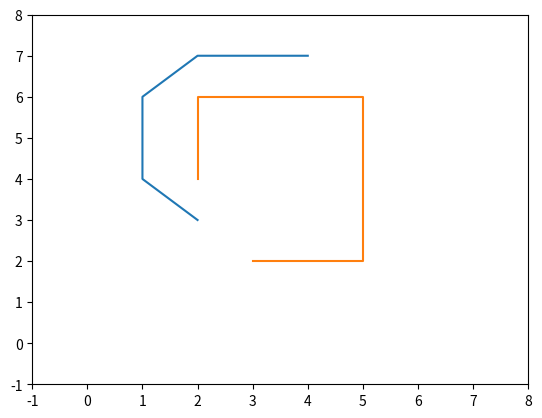

The script that saved this image:
############## Q2. Implementing A star Search  #######################


from __future__ import print_function
import matplotlib.pyplot as plot
 
class AStarGraph(object):
	#Define a class board like grid with two barriers
 
	def __init__(self):
		self.barriers = []
		self.barriers.append([(2,4),(2,5),(2,6),(3,6),(4,6),(5,6),(5,5),(5,4),(5,3),(5,2),(4,2),(3,2)])
 
	def heuristic(self, start, goal):
		#Use Chebyshev distance heuristic if we can move one square either
		#adjacent or diagonal
		D = 1
		D2 = 1
		dx = abs(start[0] - goal[0])
		dy = abs(start[1] - goal[1])
		return D * (dx + dy) + (D2 - 2 * D) * min(dx, dy)
 
	def get_vertex_neighbours(self, pos):
		n = []
		#Moves allow link a chess king
		for dx, dy in [(1,0),(-1,0),(0,1),(0,-1),(1,1),(-1,1),(1,-1),(-1,-1)]:
			x2 = pos[0] + dx
			y2 = pos[1] + dy
			if x2 < 0 or x2 > 7 or y2 < 0 or y2 > 7:
				continue
			n.append((x2, y2))
		return n
 
	def move_cost(self, a, b):
		for barrier in self.barriers:
			if b in barrier:
				return 100 #Extremely high cost to enter barrier squares
		return 1 #Normal movement cost
 
def AStarSearch(start, end, graph):
 
	G = {} #Actual movement cost to each position from the start position
	F = {} #Estimated movement cost of start to end going via this position
 
	#Initialize starting values
	G[start] = 0 
	F[start] = graph.heuristic(start, end)
 
	closedVertices = set()
	openVertices = set([start])
	cameFrom = {}
 
	while len(openVertices) > 0:
		#Get the vertex in the open list with the lowest F score
		current = None
		currentFscore = None
		for pos in openVertices:
			if current is None or F[pos] < currentFscore:
				currentFscore = F[pos]
				current = pos
 
		#Check if we have reached the goal
		if current == end:
			#Retrace our route backward
			path = [current]
			while current in cameFrom:
				current = cameFrom[current]
				path.append(current)
			path.reverse()
			return path, F[end] #Done!
 
		#Mark the current vertex as closed
		openVertices.remove(current)
		closedVertices.add(current)
 
		#Update scores for vertices near the current position
		for neighbour in graph.get_vertex_neighbours(current):
			if neighbour in closedVertices: 
				continue #We have already processed this node exhaustively
			candidateG = G[current] + graph.move_cost(current, neighbour)
 
			if neighbour not in openVertices:
				openVertices.add(neighbour) #Discovered a new vertex
			elif candidateG >= G[neighbour]:
				continue #This G score is worse than previously found
 
			#Adopt this G score
			cameFrom[neighbour] = current
			G[neighbour] = candidateG
			H = graph.heuristic(neighbour, end)
			F[neighbour] = G[neighbour] + H
 
	raise RuntimeError("Solution doesnt Exist")
 
if __name__=="__main__":
	graph = AStarGraph()
	result, cost = AStarSearch((4,7), (2,3), graph)
	print ("route", result)
	print ("cost", cost)
	plot.plot([v[0] for v in result], [v[1] for v in result])
	for barrier in graph.barriers:
		plot.plot([v[0] for v in barrier], [v[1] for v in barrier])
	plot.xlim(-1,8)
	plot.ylim(-1,8)
	plot.show()


#############################################################################################
# Part1: 
# The heuristic function is problem-specific. If the heuristic function is admissible,
# meaning that it never overestimates the actual cost to get to the goal, A* is guaranteed to 
# return a least-cost path from start to goal. The algorithm described so far gives us only the 
# length of the shortest path.

#Part2:
# screenshot attached (4,7)(2,3)

#Part 3:
# screenshot attached (4,4)(6,6)


#Question 3:
# HEURISTIC FUNCTION:
# A good heuristic function that
# ranks alternatives in search algorithms at each branching step based on 
# available information to decide which branch to follow. For example, 
# it may approximate the exact solution


# Good heuristic function reduced the cost and makes the seach efficient